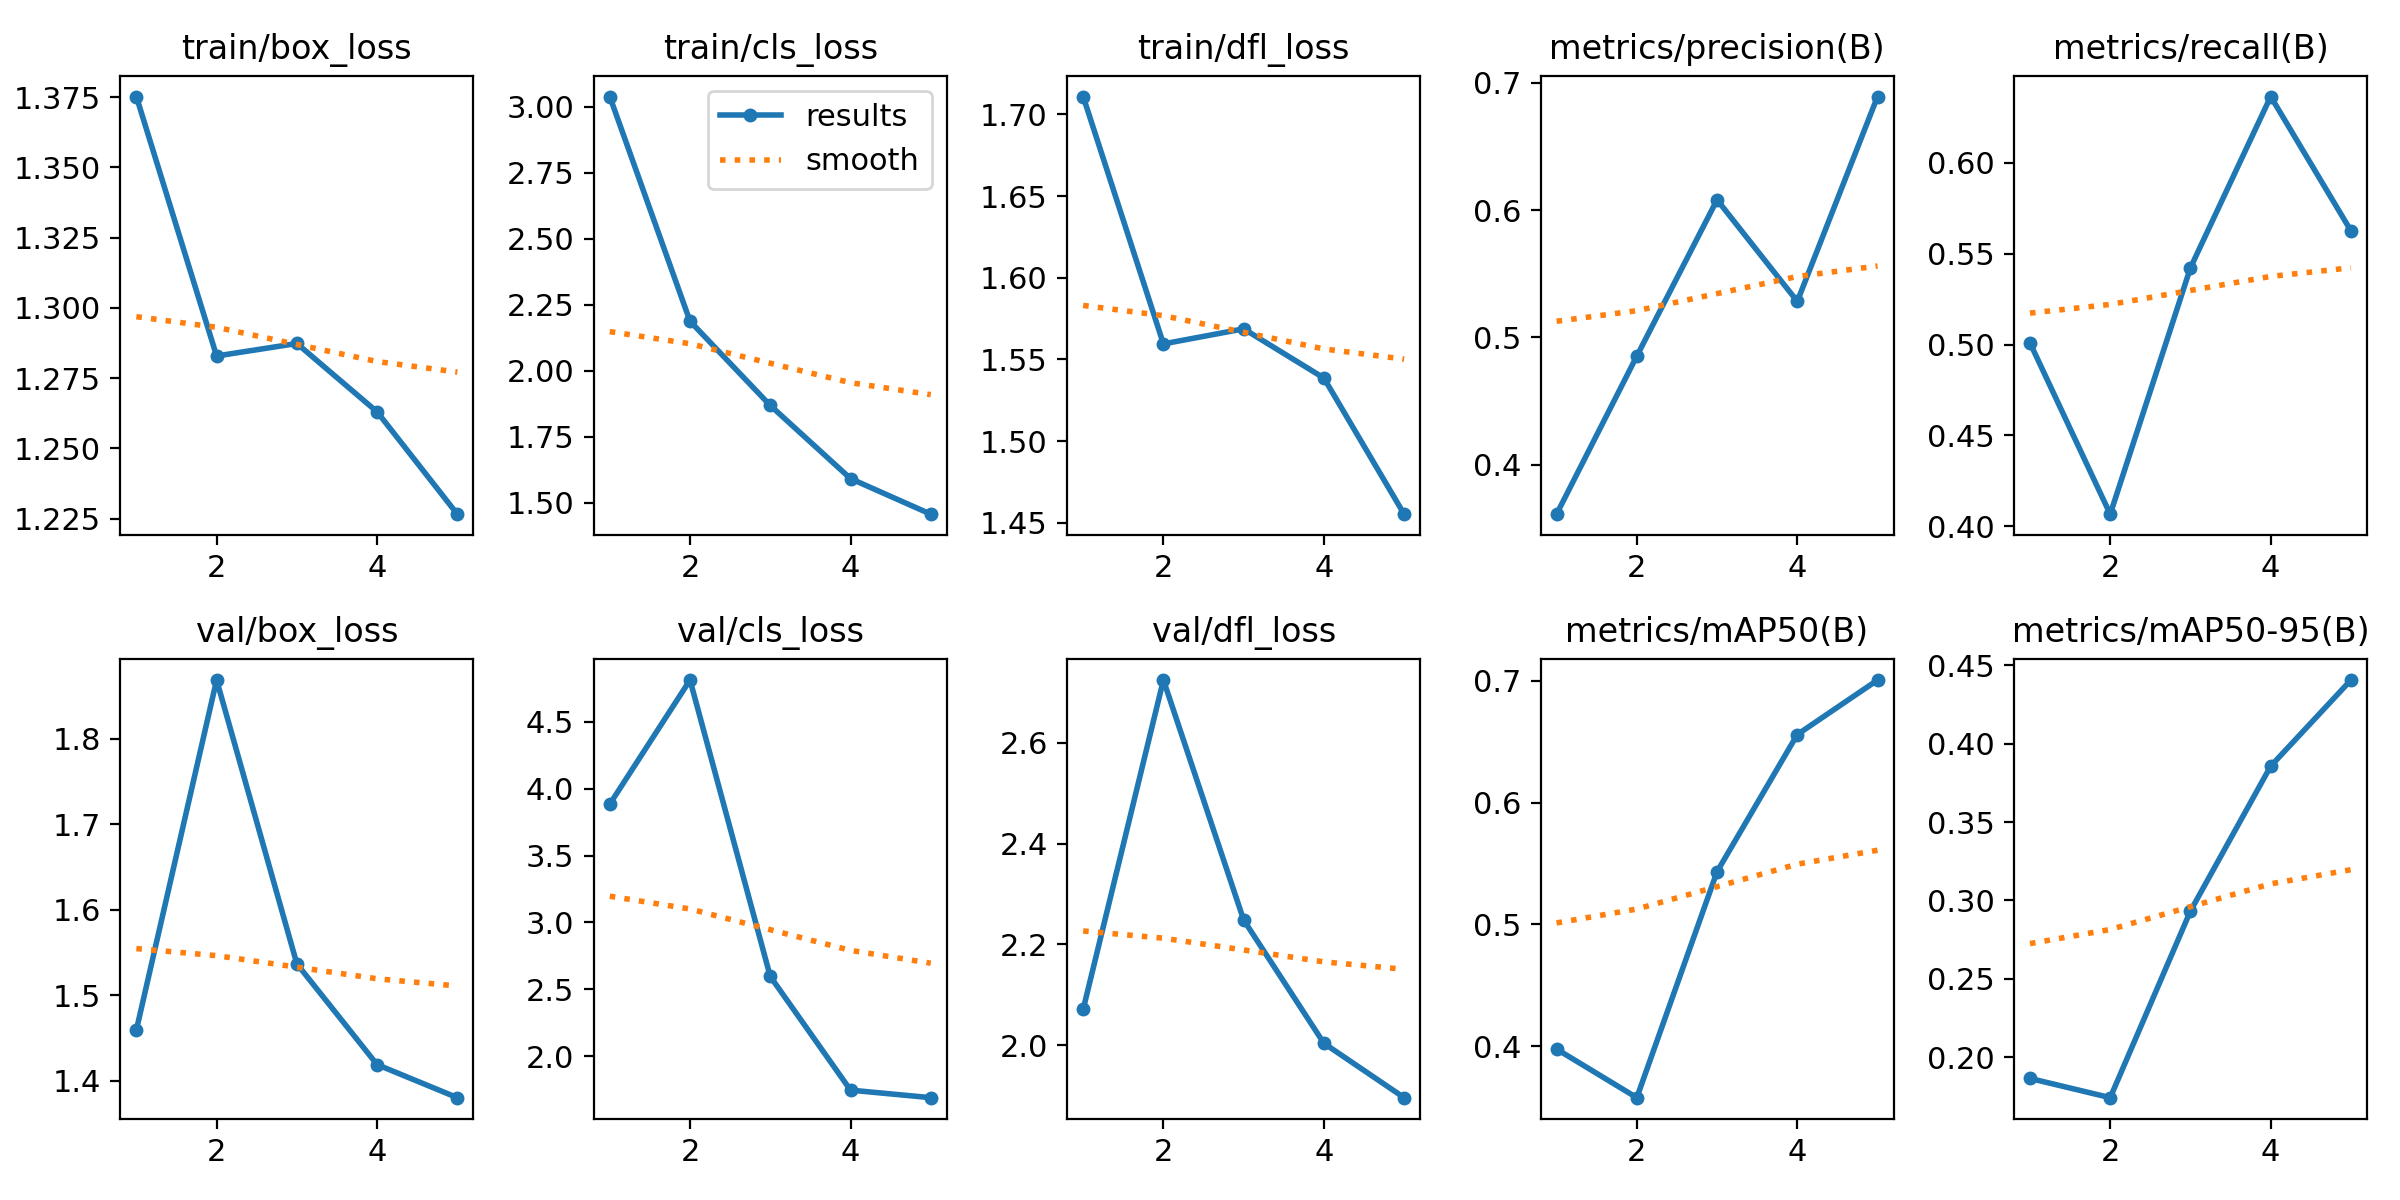

The data file committed next to this chart (first rows):
epoch, time, train/box_loss, train/cls_loss, train/dfl_loss, metrics/precision(B), metrics/recall(B), metrics/mAP50(B), metrics/mAP50-95(B), val/box_loss, val/cls_loss, val/dfl_loss, lr/pg0, lr/pg1, lr/pg2
1, 340.9, 1.375, 3.039, 1.711, 0.3611, 0.501, 0.3977, 0.1866, 1.459, 3.884, 2.071, 0.0003606, 0.0003606, 0.0003606
2, 664, 1.283, 2.188, 1.56, 0.4853, 0.4067, 0.3578, 0.1743, 1.869, 4.81, 2.724, 0.0005862, 0.0005862, 0.0005862
3, 1012, 1.287, 1.869, 1.569, 0.6081, 0.5423, 0.5433, 0.2933, 1.537, 2.597, 2.249, 0.0006652, 0.0006652, 0.0006652
4, 1368, 1.263, 1.592, 1.539, 0.5283, 0.6365, 0.656, 0.3856, 1.419, 1.748, 2.004, 0.0004511, 0.0004511, 0.0004511
5, 1727, 1.227, 1.457, 1.455, 0.6892, 0.5626, 0.7007, 0.4405, 1.38, 1.692, 1.896, 0.0002311, 0.0002311, 0.0002311
